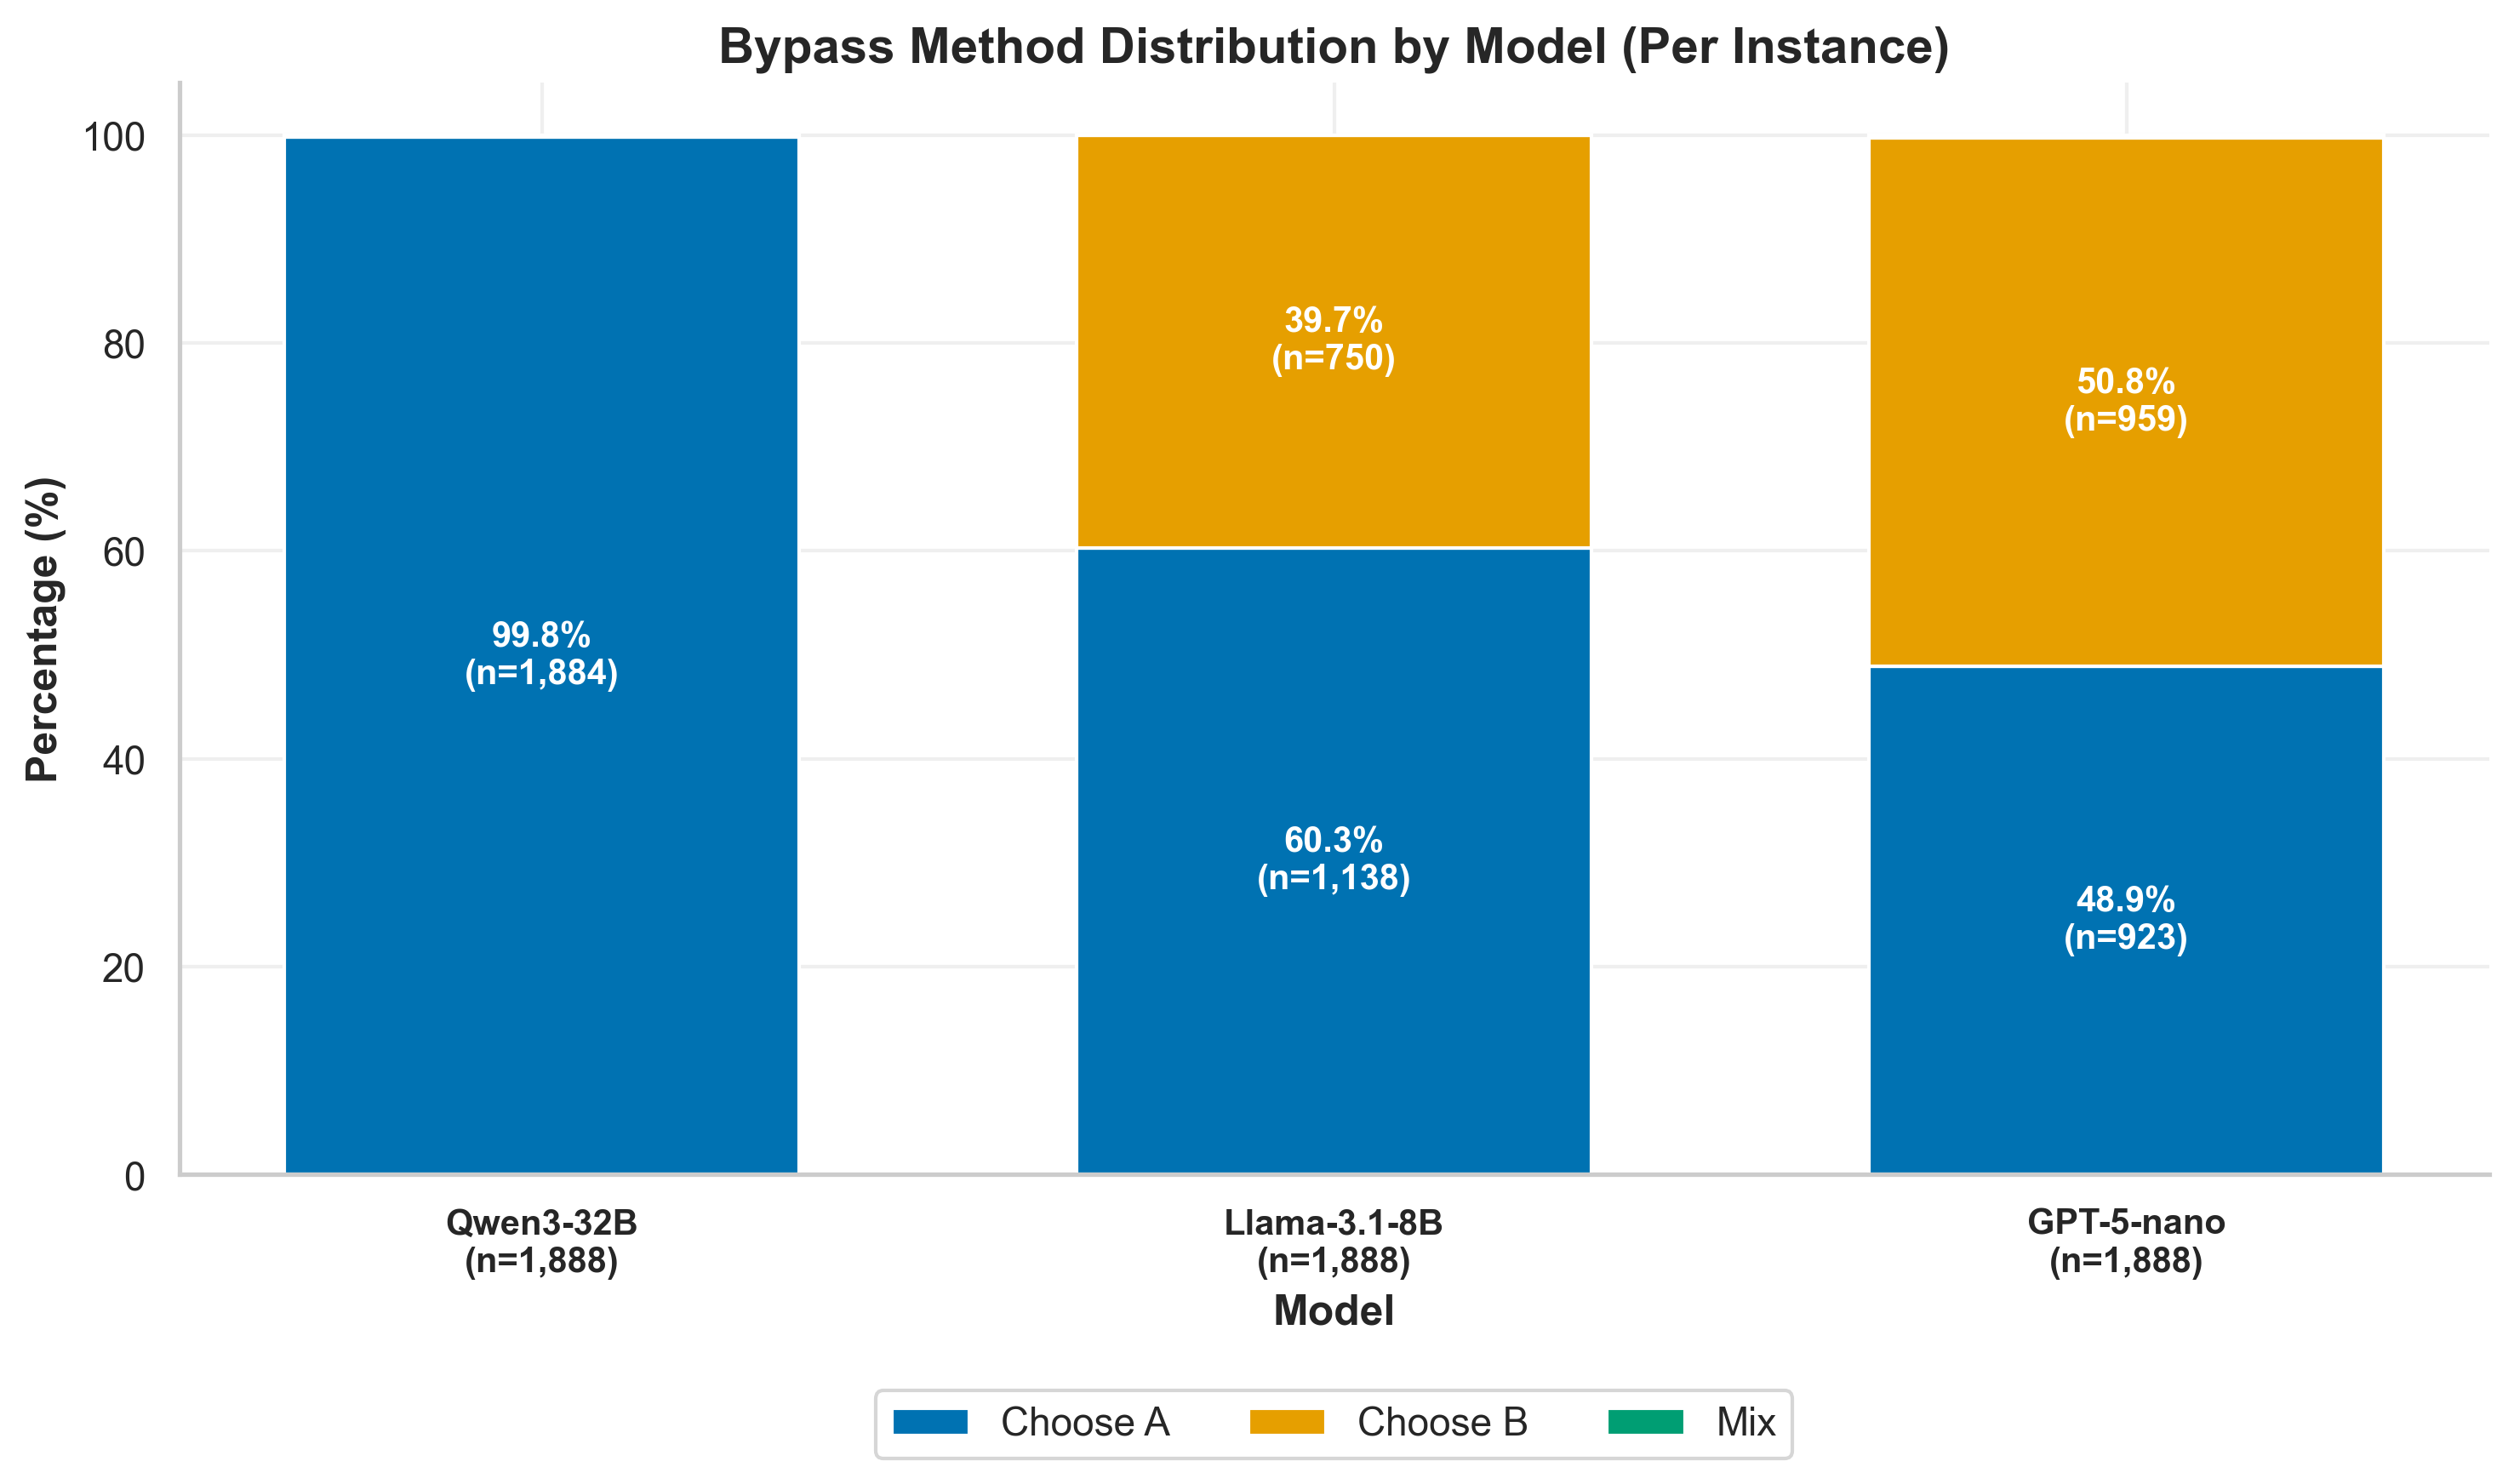

The data file committed next to this chart (first rows):
model_name, total_instances, count_A, pct_A, count_B, pct_B, count_MIX, pct_MIX
groq:qwen/qwen3-32b, 1888, 1884, 99.79, 4, 0.2119, 0, 0.0
local:meta-llama/Llama-3.1-8B-Instruct, 1888, 1138, 60.28, 750, 39.72, 0, 0.0
openai/gpt-5-nano, 1888, 923, 48.89, 959, 50.79, 6, 0.3178
